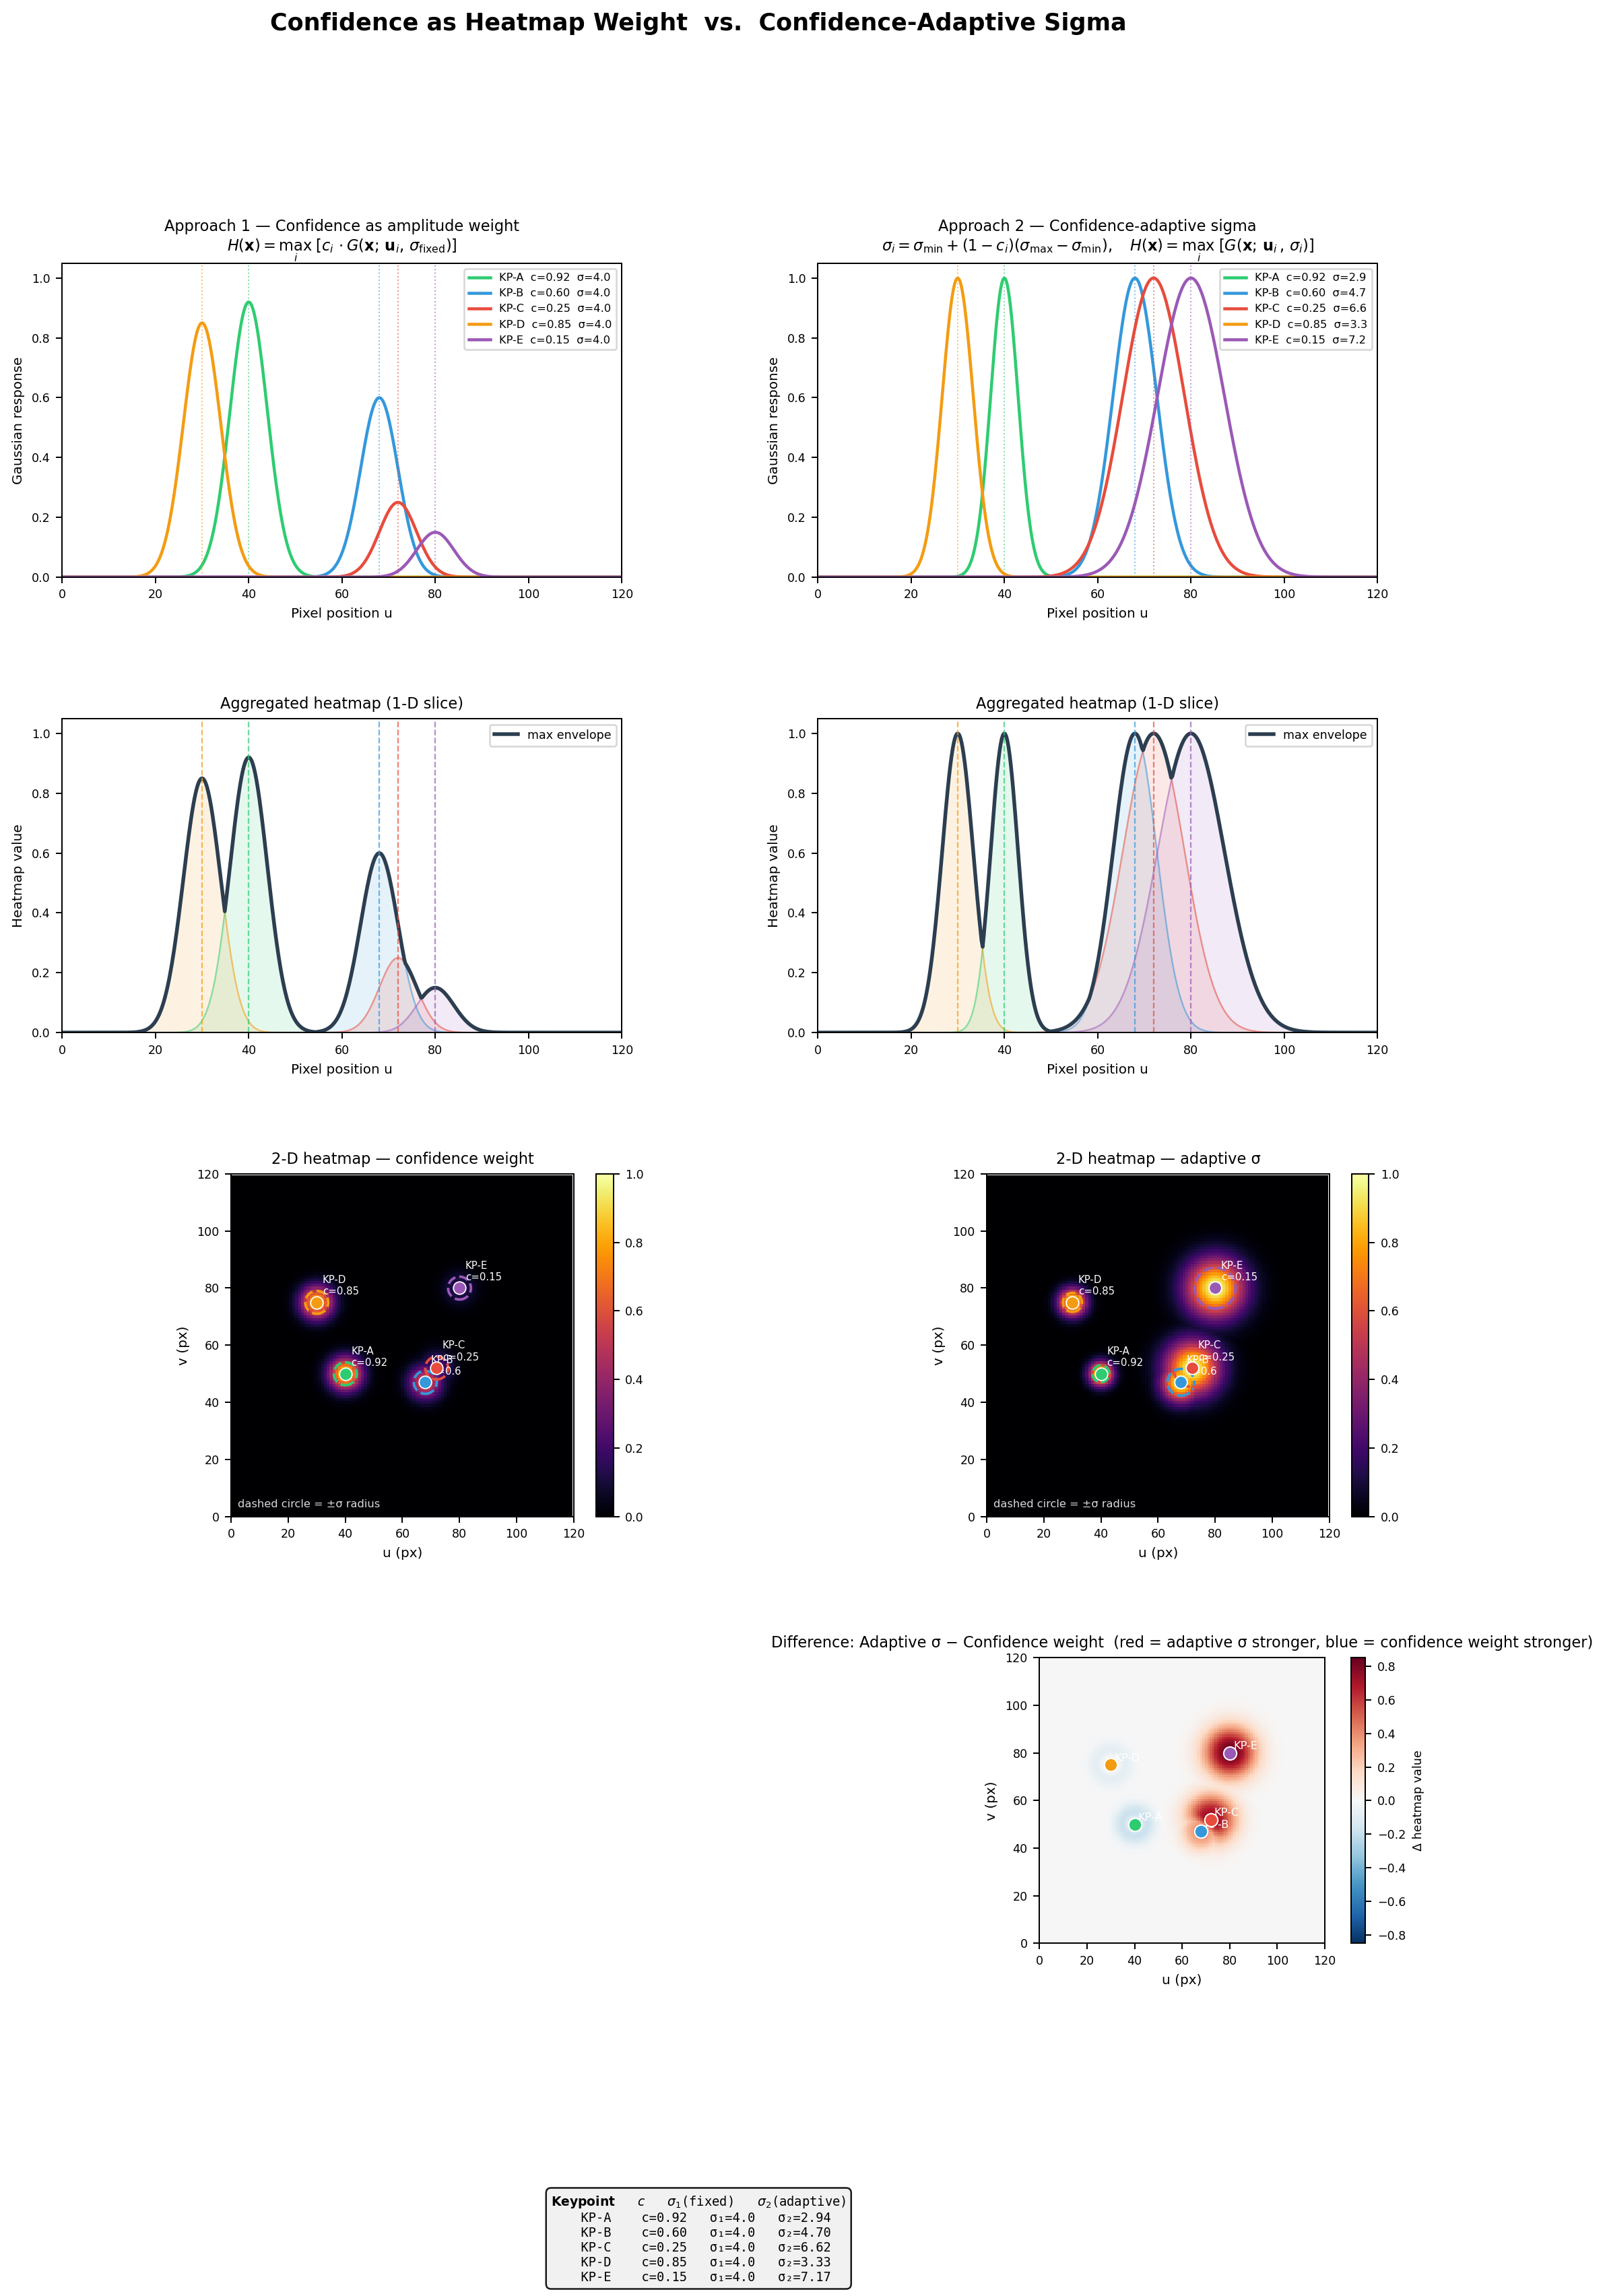

Here is the Python script that generated this plot:
#
# File: plot_confidence_weight_vs_adaptive_sigma.py
# Author: Banafshe Bamdad + GitHub Copilot (Claude Sonnet 4.6)
# Created: 2026-02-25 CET
#
"""
Comparison: Confidence as Heatmap Weight vs. Confidence Influencing Sigma.

Two approaches to incorporating InCrowd-VI confidence scores into GT heatmap
generation are shown side-by-side using a shared set of synthetic keypoints
with varying confidence levels.

Approach 1 — Confidence as amplitude weight
    H(x) = max_i [ c_i * G(x; u_i, σ_fixed) ]

    The Gaussian spread is identical for every keypoint.  Confidence
    scales the peak amplitude, so unreliable keypoints contribute less
    intensity but still occupy the same spatial footprint.

Approach 2 — Confidence-adaptive sigma
    σ_i = σ_min + (1 − c_i) · (σ_max − σ_min)
    H(x) = max_i [ G(x; u_i, σ_i) ]

    High-confidence keypoints get a narrow (sharp) Gaussian; low-confidence
    keypoints get a wide (diffuse) Gaussian, spreading their uncertainty over
    a larger neighbourhood.  The amplitude is not modulated.

Layout (4 rows × 2 columns)
    Row 1 : Individual Gaussian contributions (one curve per keypoint)
    Row 2 : Aggregated heatmap (max-of-Gaussians envelope)
    Row 3 : 2-D heatmap image
    Row 4 : Difference image  (Approach 2 − Approach 1)
"""

import numpy as np
import matplotlib.pyplot as plt
import matplotlib.gridspec as gridspec
from matplotlib.colors import Normalize
from matplotlib.cm import ScalarMappable

# ---------------------------------------------------------------------------
# Synthetic keypoints  (pixel coordinate, confidence)
# ---------------------------------------------------------------------------
KEYPOINTS = [
    # label       u     v     confidence
    ("KP-A",     40,   50,   0.92),   # reliable, isolated
    ("KP-B",     68,   47,   0.60),   # moderate, near KP-A
    ("KP-C",     72,   52,   0.25),   # uncertain, close to KP-B
    ("KP-D",     30,   75,   0.85),   # reliable, lower region
    ("KP-E",     80,   80,   0.15),   # very uncertain
]

# ---------------------------------------------------------------------------
# Parameters
# ---------------------------------------------------------------------------
IMG_H, IMG_W = 120, 120
SIGMA_FIXED = 4.0          # constant sigma for Approach 1
SIGMA_MIN   = 2.5          # sigma for a perfectly confident keypoint (c=1)
SIGMA_MAX   = 8.0          # sigma for a perfectly uncertain keypoint (c=0)

COLORMAP_HEATMAP = "inferno"
COLORMAP_DIFF    = "RdBu_r"

KP_COLORS = ["#2ecc71", "#3498db", "#e74c3c", "#f39c12", "#9b59b6"]

# ---------------------------------------------------------------------------
# Helper functions
# ---------------------------------------------------------------------------

def adaptive_sigma(c: float) -> float:
    """Map confidence ∈ [0,1] to sigma.  Higher c → smaller sigma."""
    return SIGMA_MIN + (1.0 - c) * (SIGMA_MAX - SIGMA_MIN)


def gaussian_1d(x: np.ndarray, mu: float, sigma: float) -> np.ndarray:
    return np.exp(-((x - mu) ** 2) / (2.0 * sigma ** 2))


def gaussian_2d(Y: np.ndarray, X: np.ndarray, u: float, v: float,
                sigma: float) -> np.ndarray:
    return np.exp(-(((X - u) ** 2 + (Y - v) ** 2) / (2.0 * sigma ** 2)))


# ---------------------------------------------------------------------------
# 1-D slice along u-axis (v fixed at image centre)
# ---------------------------------------------------------------------------
x1d = np.linspace(0, IMG_W, 500)

# Approach 1: weighted, fixed sigma
gaussians_1d_weighted   = []
for _, u, v, c in KEYPOINTS:
    g = c * gaussian_1d(x1d, u, SIGMA_FIXED)
    gaussians_1d_weighted.append(g)
H1d_weighted = np.max(np.stack(gaussians_1d_weighted), axis=0)

# Approach 2: adaptive sigma, no amplitude weight
gaussians_1d_adaptive   = []
for _, u, v, c in KEYPOINTS:
    sig = adaptive_sigma(c)
    g = gaussian_1d(x1d, u, sig)
    gaussians_1d_adaptive.append(g)
H1d_adaptive = np.max(np.stack(gaussians_1d_adaptive), axis=0)

# ---------------------------------------------------------------------------
# 2-D heatmaps
# ---------------------------------------------------------------------------
ys = np.arange(IMG_H)
xs = np.arange(IMG_W)
X2, Y2 = np.meshgrid(xs, ys)

layers_weighted = []
layers_adaptive = []
for _, u, v, c in KEYPOINTS:
    layers_weighted.append(c * gaussian_2d(Y2, X2, u, v, SIGMA_FIXED))
    layers_adaptive.append(gaussian_2d(Y2, X2, u, v, adaptive_sigma(c)))

H2d_weighted = np.max(np.stack(layers_weighted), axis=0)
H2d_adaptive = np.max(np.stack(layers_adaptive), axis=0)
H2d_diff     = H2d_adaptive - H2d_weighted          # positive = adaptive stronger

# ---------------------------------------------------------------------------
# Figure layout
# ---------------------------------------------------------------------------
fig = plt.figure(figsize=(14, 18))
fig.suptitle(
    "Confidence as Heatmap Weight  vs.  Confidence-Adaptive Sigma",
    fontsize=14, fontweight="bold", y=0.995,
)

# 4 rows, 2 columns; extra height for the bottom row (difference)
gs = gridspec.GridSpec(
    4, 2,
    figure=fig,
    height_ratios=[1.1, 1.1, 1.2, 1.0],
    hspace=0.45,
    wspace=0.35,
)

col_titles = [
    "Approach 1 — Confidence as amplitude weight\n"
    r"$H(\mathbf{x}) = \max_i\;[c_i \cdot G(\mathbf{x};\,\mathbf{u}_i,\,\sigma_\mathrm{fixed})]$",
    "Approach 2 — Confidence-adaptive sigma\n"
    r"$\sigma_i = \sigma_\mathrm{min} + (1-c_i)(\sigma_\mathrm{max}-\sigma_\mathrm{min}),"
    r"\quad H(\mathbf{x}) = \max_i\;[G(\mathbf{x};\,\mathbf{u}_i,\,\sigma_i)]$",
]

# ── Row 0: individual 1-D Gaussians ─────────────────────────────────────────
ax00 = fig.add_subplot(gs[0, 0])
ax01 = fig.add_subplot(gs[0, 1])

for ax, gaussians, title in (
    (ax00, gaussians_1d_weighted, col_titles[0]),
    (ax01, gaussians_1d_adaptive, col_titles[1]),
):
    for idx, ((label, u, v, c), g, col) in enumerate(
        zip(KEYPOINTS, gaussians, KP_COLORS)
    ):
        sigma_str = (
            f"σ={SIGMA_FIXED:.1f}" if ax is ax00
            else f"σ={adaptive_sigma(c):.1f}"
        )
        ax.plot(x1d, g, color=col, linewidth=1.8,
                label=f"{label}  c={c:.2f}  {sigma_str}")
        ax.axvline(u, color=col, linestyle=":", linewidth=0.8, alpha=0.6)
    ax.set_xlim(0, IMG_W)
    ax.set_ylim(0, 1.05)
    ax.set_title(title, fontsize=9, pad=6)
    ax.set_xlabel("Pixel position u", fontsize=8)
    ax.set_ylabel("Gaussian response", fontsize=8)
    ax.tick_params(labelsize=7)
    ax.legend(fontsize=6.5, loc="upper right")

# ── Row 1: aggregated 1-D envelope ──────────────────────────────────────────
ax10 = fig.add_subplot(gs[1, 0])
ax11 = fig.add_subplot(gs[1, 1], sharey=ax10)

for ax, H1d, gaussians, title in (
    (ax10, H1d_weighted, gaussians_1d_weighted, "Aggregated heatmap (1-D slice)"),
    (ax11, H1d_adaptive, gaussians_1d_adaptive, "Aggregated heatmap (1-D slice)"),
):
    # shade individual contributions lightly
    for g, col in zip(gaussians, KP_COLORS):
        ax.fill_between(x1d, g, alpha=0.12, color=col)
        ax.plot(x1d, g, color=col, linewidth=0.9, alpha=0.5)
    # bold envelope
    ax.plot(x1d, H1d, color="#2c3e50", linewidth=2.2, label="max envelope")
    for idx, (label, u, v, c) in enumerate(KEYPOINTS):
        ax.axvline(u, color=KP_COLORS[idx], linestyle="--",
                   linewidth=0.9, alpha=0.7)
    ax.set_xlim(0, IMG_W)
    ax.set_ylim(0, 1.05)
    ax.set_title(title, fontsize=9)
    ax.set_xlabel("Pixel position u", fontsize=8)
    ax.set_ylabel("Heatmap value", fontsize=8)
    ax.tick_params(labelsize=7)
    ax.legend(fontsize=7)

# ── Row 2: 2-D heatmap images ───────────────────────────────────────────────
ax20 = fig.add_subplot(gs[2, 0])
ax21 = fig.add_subplot(gs[2, 1])

vmin_h, vmax_h = 0.0, 1.0
for ax, H2d, title in (
    (ax20, H2d_weighted, "2-D heatmap — confidence weight"),
    (ax21, H2d_adaptive, "2-D heatmap — adaptive σ"),
):
    im = ax.imshow(H2d, origin="lower", cmap=COLORMAP_HEATMAP,
                   vmin=vmin_h, vmax=vmax_h, aspect="equal")
    # overlay keypoints
    for idx, (label, u, v, c) in enumerate(KEYPOINTS):
        sigma_disp = SIGMA_FIXED if ax is ax20 else adaptive_sigma(c)
        circle = plt.Circle((u, v), sigma_disp, color=KP_COLORS[idx],
                             fill=False, linewidth=1.5, linestyle="--")
        ax.add_patch(circle)
        ax.scatter(u, v, color=KP_COLORS[idx], s=55, zorder=5,
                   edgecolors="white", linewidths=0.7)
        ax.text(u + 2, v + 2, f"{label}\nc={c}", fontsize=6, color="white",
                va="bottom")
    ax.set_xlim(0, IMG_W)
    ax.set_ylim(0, IMG_H)
    ax.set_title(title, fontsize=9)
    ax.set_xlabel("u (px)", fontsize=8)
    ax.set_ylabel("v (px)", fontsize=8)
    ax.tick_params(labelsize=7)
    plt.colorbar(im, ax=ax, fraction=0.046, pad=0.04).ax.tick_params(labelsize=7)

# Dashed circle legend note
for ax in (ax20, ax21):
    ax.text(
        0.02, 0.02,
        "dashed circle = ±σ radius",
        transform=ax.transAxes,
        fontsize=6.5, color="white", alpha=0.85,
        va="bottom",
    )

# ── Row 3: difference image ──────────────────────────────────────────────────
ax30 = fig.add_subplot(gs[3, :])   # spans both columns

diff_abs_max = np.max(np.abs(H2d_diff))
im_diff = ax30.imshow(
    H2d_diff, origin="lower", cmap=COLORMAP_DIFF,
    norm=Normalize(vmin=-diff_abs_max, vmax=diff_abs_max),
    aspect="equal",
)
for idx, (label, u, v, c) in enumerate(KEYPOINTS):
    ax30.scatter(u, v, color=KP_COLORS[idx], s=60, zorder=5,
                 edgecolors="white", linewidths=0.8)
    ax30.text(u + 1.5, v + 1.5, label, fontsize=6.5, color="white")
ax30.set_xlim(0, IMG_W)
ax30.set_ylim(0, IMG_H)
ax30.set_title(
    "Difference: Adaptive σ − Confidence weight  "
    "(red = adaptive σ stronger, blue = confidence weight stronger)",
    fontsize=9,
)
ax30.set_xlabel("u (px)", fontsize=8)
ax30.set_ylabel("v (px)", fontsize=8)
ax30.tick_params(labelsize=7)
cb = plt.colorbar(im_diff, ax=ax30, fraction=0.02, pad=0.02)
cb.ax.tick_params(labelsize=7)
cb.set_label("Δ heatmap value", fontsize=7)

# ---------------------------------------------------------------------------
# Keypoint summary table (text box)
# ---------------------------------------------------------------------------
table_lines = [
    r"$\bf{Keypoint}$" + r"   $c$   " + r"$\sigma_1$(fixed)   " +
    r"$\sigma_2$(adaptive)",
]
for label, u, v, c in KEYPOINTS:
    sig2 = adaptive_sigma(c)
    table_lines.append(
        f"  {label:<6}  c={c:.2f}   σ₁={SIGMA_FIXED:.1f}   σ₂={sig2:.2f}"
    )
table_text = "\n".join(table_lines)

fig.text(
    0.5, -0.005,
    table_text,
    ha="center", va="top",
    fontsize=7.5,
    fontfamily="monospace",
    bbox=dict(boxstyle="round,pad=0.4", facecolor="#f0f0f0", alpha=0.9),
)

# ---------------------------------------------------------------------------
# Save
# ---------------------------------------------------------------------------
output_path = "plot_confidence_weight_vs_adaptive_sigma.png"
plt.savefig(output_path, dpi=180, bbox_inches="tight")
plt.close()
print(f"Saved: {output_path}")
